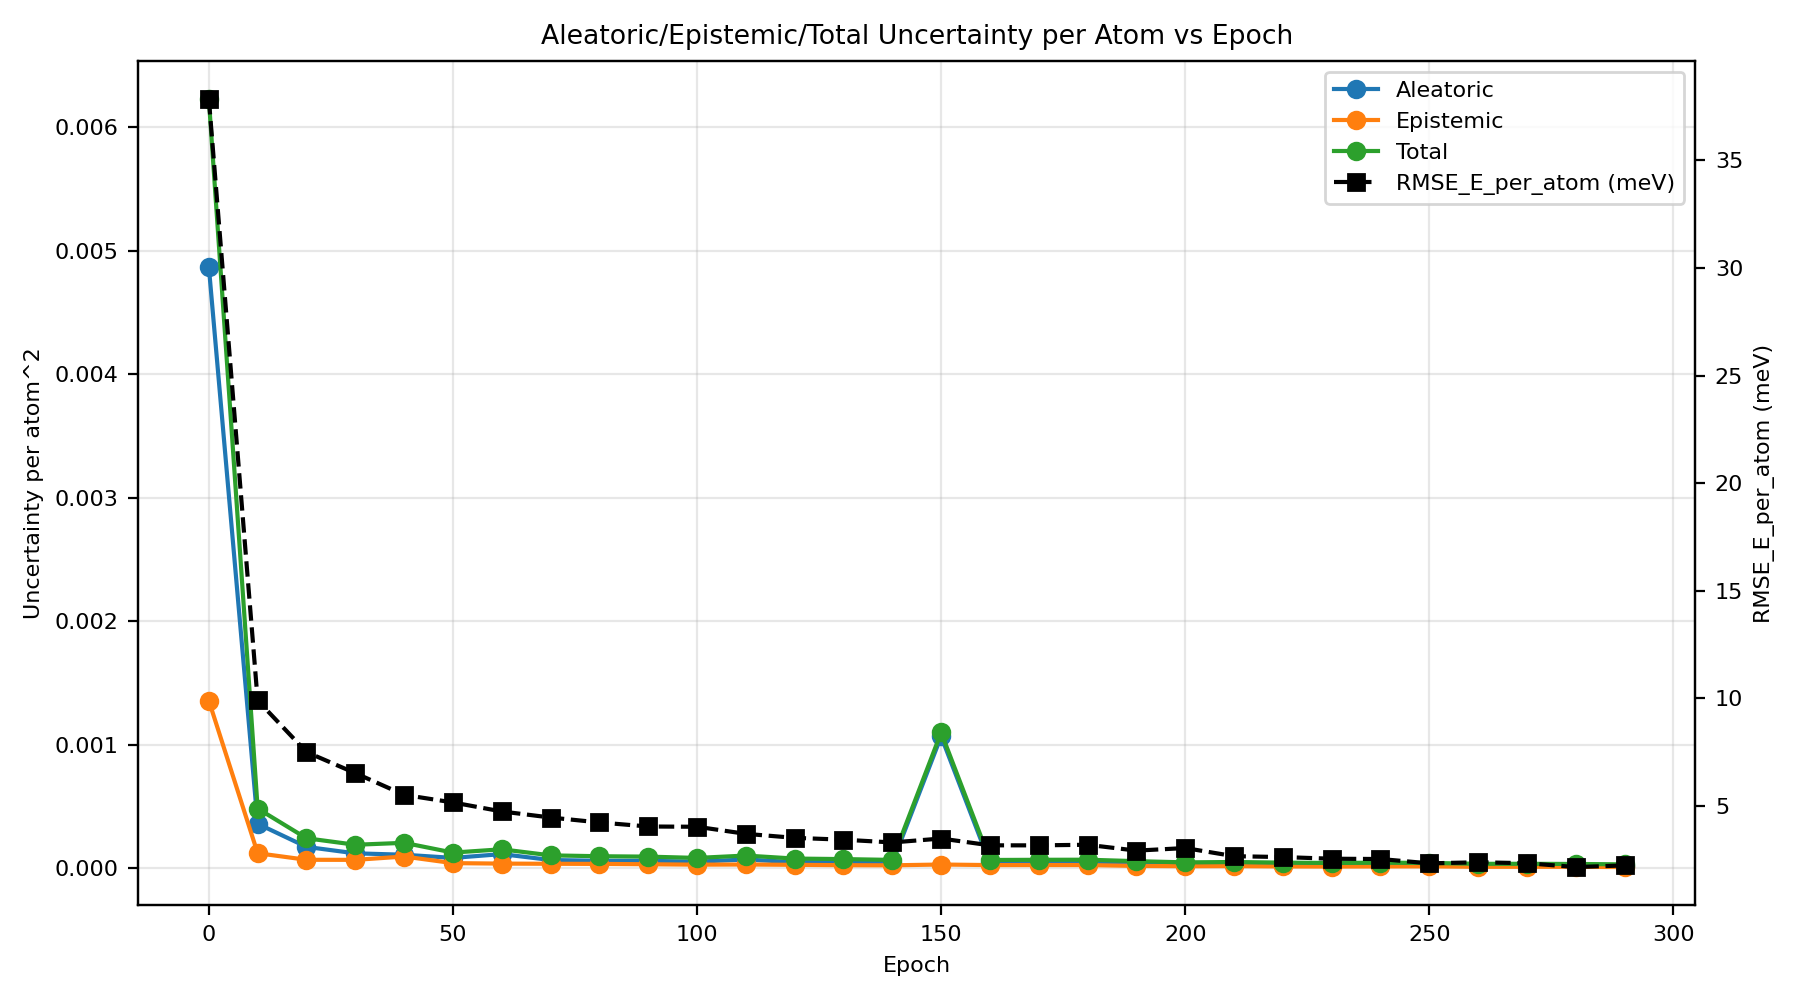

The table this chart was drawn from, first rows:
epoch, au_var, eu_var, tu_var, rmse_energy
0, 0.00487, 0.001358, 0.006228, 0.03784
10, 0.0003616, 0.0001232, 0.0004848, 0.009905
20, 0.0001743, 6.997204505519676e-05, 0.0002443, 0.00751
30, 0.0001222, 6.936621699058379e-05, 0.0001916, 0.00653
40, 0.0001109, 9.640824892278488e-05, 0.0002073, 0.00552
50, 8.52991063074569e-05, 4.288113695665175e-05, 0.0001282, 0.005168
60, 0.0001159, 3.9025083251829075e-05, 0.000155, 0.004749
70, 6.808210490983584e-05, 3.7685550727546794e-05, 0.0001058, 0.004468
80, 6.210738496186423e-05, 3.656013192829732e-05, 9.866751688154181e-05, 0.004239
90, 6.153776226446097e-05, 3.393459613386995e-05, 9.547235846994227e-05, 0.004051
100, 5.4631783564536815e-05, 3.0425725897093798e-05, 8.505750935611104e-05, 0.004039
110, 7.242677700948662e-05, 3.1819302586653746e-05, 0.0001042, 0.003709
120, 5.062465612897995e-05, 2.913578199044707e-05, 7.976043812224817e-05, 0.003523
130, 4.939751042908483e-05, 2.6227506605640086e-05, 7.562501709841854e-05, 0.003438
140, 4.375452442773622e-05, 2.514390303331538e-05, 6.889842746140857e-05, 0.00331
150, 0.001069, 3.161729012298679e-05, 0.001101, 0.003492
160, 4.125518267026564e-05, 2.708587769273777e-05, 6.834106036400954e-05, 0.003176
170, 4.22444256999961e-05, 2.7583735073013712e-05, 6.982816083919715e-05, 0.003175
180, 4.3344536173040066e-05, 2.722807236696326e-05, 7.057260848802798e-05, 0.003202
190, 3.8501301510032134e-05, 2.0351533578215424e-05, 5.8852835064690226e-05, 0.00293
200, 3.135021665748809e-05, 1.7752325181025982e-05, 4.91025418506797e-05, 0.00305
210, 3.3357240613877366e-05, 1.8711387333116818e-05, 5.206862800260751e-05, 0.002672
220, 3.102739948382805e-05, 1.596792677554845e-05, 4.699532626485052e-05, 0.002631
230, 2.909789668832673e-05, 1.5119368074612964e-05, 4.421726478224627e-05, 0.002554
240, 3.0623697872629234e-05, 1.594357325638697e-05, 4.65672710832996e-05, 0.00254
250, 2.7983705737979107e-05, 1.6706526612857714e-05, 4.469023235984423e-05, 0.002339
260, 2.4372654645590046e-05, 1.3072269555324852e-05, 3.744492425580574e-05, 0.002389
270, 2.413413313683577e-05, 1.3272152231169798e-05, 3.740628540756006e-05, 0.002346
280, 2.3143788814868457e-05, 1.291844721230234e-05, 3.6062235994904765e-05, 0.002167
290, 2.1992582518164454e-05, 1.1202221793271576e-05, 3.319480430758176e-05, 0.002242
